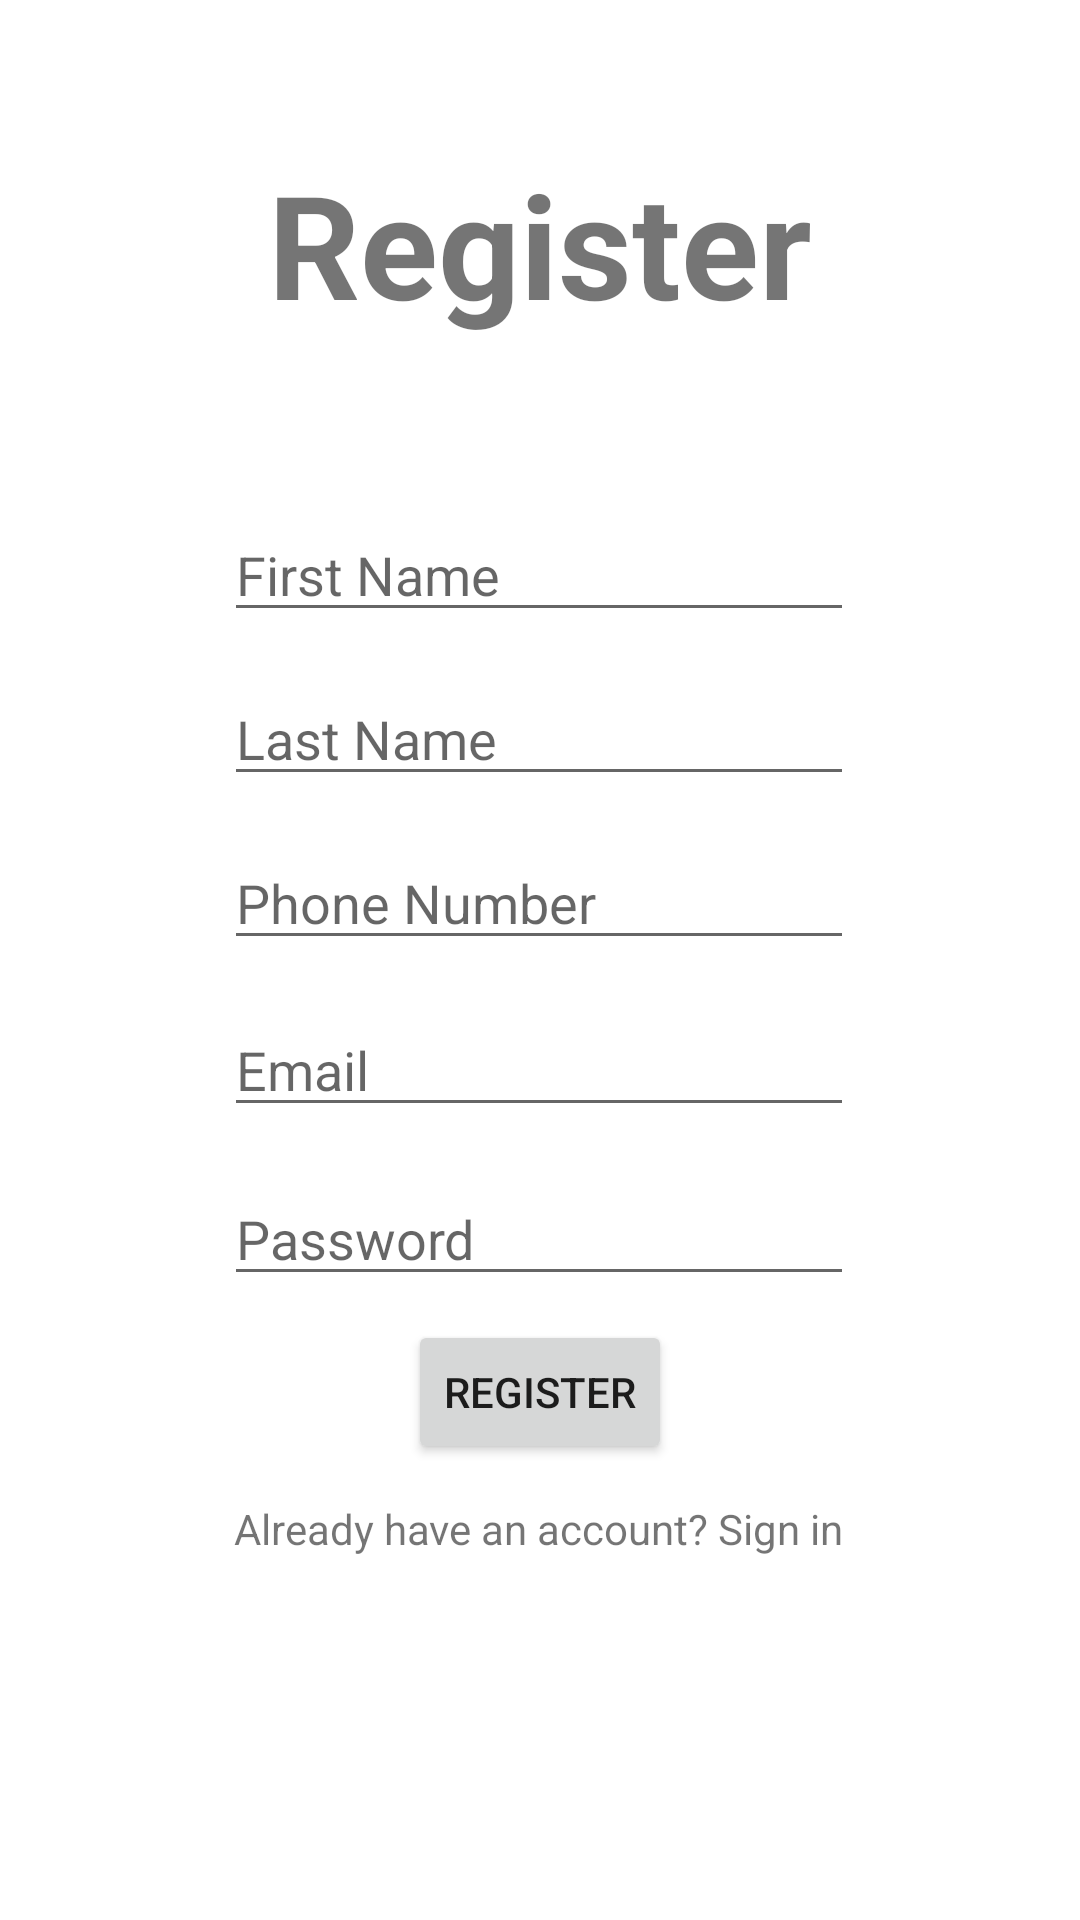

Produce the Android XML layout that renders to this screen, including the resource entries it uses.
<!-- AndroidManifest.xml: application theme Theme.TriLock -->
<!-- res/layout/activity_register.xml -->
<?xml version="1.0" encoding="utf-8"?>
<androidx.constraintlayout.widget.ConstraintLayout xmlns:android="http://schemas.android.com/apk/res/android"
    xmlns:app="http://schemas.android.com/apk/res-auto"
    xmlns:tools="http://schemas.android.com/tools"
    android:layout_width="match_parent"
    android:layout_height="match_parent"
    tools:context=".data.register_login.RegisterActivity">

    <TextView
        android:id="@+id/textview_register_title"
        android:layout_width="wrap_content"
        android:layout_height="wrap_content"
        android:text="@string/register"
        android:textSize="48sp"
        android:textStyle="bold"
        app:layout_constraintBottom_toBottomOf="parent"
        app:layout_constraintEnd_toEndOf="parent"
        app:layout_constraintStart_toStartOf="parent"
        app:layout_constraintTop_toTopOf="parent"
        app:layout_constraintVertical_bias="0.085" />

    <EditText
        android:id="@+id/editTextTextEmailAddress"
        android:layout_width="wrap_content"
        android:layout_height="wrap_content"
        android:ems="10"
        android:hint="@string/edittext_email_hint"
        android:inputType="textEmailAddress"
        app:layout_constraintBottom_toBottomOf="parent"
        app:layout_constraintEnd_toEndOf="parent"
        app:layout_constraintHorizontal_bias="0.497"
        app:layout_constraintStart_toStartOf="parent"
        app:layout_constraintTop_toBottomOf="@+id/editTextPhone"
        app:layout_constraintVertical_bias="0.051" />

    <EditText
        android:id="@+id/editTextTextPassword"
        android:layout_width="wrap_content"
        android:layout_height="wrap_content"
        android:ems="10"
        android:hint="@string/edittext_password_hint"
        android:inputType="textPassword"
        app:layout_constraintBottom_toBottomOf="parent"
        app:layout_constraintEnd_toEndOf="parent"
        app:layout_constraintHorizontal_bias="0.497"
        app:layout_constraintStart_toStartOf="parent"
        app:layout_constraintTop_toBottomOf="@+id/editTextTextEmailAddress"
        app:layout_constraintVertical_bias="0.067" />

    <EditText
        android:id="@+id/editTextPhone"
        android:layout_width="wrap_content"
        android:layout_height="wrap_content"
        android:ems="10"
        android:hint="@string/phone_number"
        android:inputType="phone"
        app:layout_constraintBottom_toBottomOf="parent"
        app:layout_constraintEnd_toEndOf="parent"
        app:layout_constraintHorizontal_bias="0.497"
        app:layout_constraintStart_toStartOf="parent"
        app:layout_constraintTop_toBottomOf="@+id/editTextTextLastName"
        app:layout_constraintVertical_bias="0.04" />

    <EditText
        android:id="@+id/editTextTextFirstName"
        android:layout_width="wrap_content"
        android:layout_height="wrap_content"
        android:layout_marginTop="56dp"
        android:ems="10"
        android:hint="@string/first_name"
        android:inputType="textPersonName"
        app:layout_constraintBottom_toBottomOf="parent"
        app:layout_constraintEnd_toEndOf="parent"
        app:layout_constraintHorizontal_bias="0.497"
        app:layout_constraintStart_toStartOf="parent"
        app:layout_constraintTop_toBottomOf="@+id/textview_register_title"
        app:layout_constraintVertical_bias="0.0" />

    <EditText
        android:id="@+id/editTextTextLastName"
        android:layout_width="wrap_content"
        android:layout_height="wrap_content"
        android:ems="10"
        android:hint="@string/last_name"
        android:inputType="textPersonName"
        app:layout_constraintBottom_toBottomOf="parent"
        app:layout_constraintEnd_toEndOf="parent"
        app:layout_constraintHorizontal_bias="0.497"
        app:layout_constraintStart_toStartOf="parent"
        app:layout_constraintTop_toBottomOf="@+id/editTextTextFirstName"
        app:layout_constraintVertical_bias="0.034" />

    <Button
        android:id="@+id/buttonRegister"
        android:layout_width="wrap_content"
        android:layout_height="wrap_content"
        android:text="Register"
        app:layout_constraintBottom_toBottomOf="parent"
        app:layout_constraintEnd_toEndOf="parent"
        app:layout_constraintStart_toStartOf="parent"
        app:layout_constraintTop_toBottomOf="@+id/editTextTextPassword"
        app:layout_constraintVertical_bias="0.05" />

    <TextView
        android:id="@+id/textViewLogin"
        android:layout_width="wrap_content"
        android:layout_height="wrap_content"
        android:text="@string/already_account"
        app:layout_constraintBottom_toBottomOf="parent"
        app:layout_constraintEnd_toEndOf="parent"
        app:layout_constraintHorizontal_bias="0.498"
        app:layout_constraintStart_toStartOf="parent"
        app:layout_constraintTop_toBottomOf="@+id/buttonRegister"
        app:layout_constraintVertical_bias="0.089" />
</androidx.constraintlayout.widget.ConstraintLayout>
<!-- resources referenced by this layout -->
<resources>
  <string name="already_account">Already have an account? Sign in</string>
  <string name="edittext_email_hint">Email</string>
  <string name="edittext_password_hint">Password</string>
  <string name="first_name">First Name</string>
  <string name="last_name">Last Name</string>
  <string name="phone_number">Phone Number</string>
  <string name="register">Register</string>
  <style name="Theme.TriLock" parent="Theme.MaterialComponents.DayNight.DarkActionBar">
          
          <item name="colorPrimary">@color/purple_500</item>
          <item name="colorPrimaryVariant">@color/purple_700</item>
          <item name="colorOnPrimary">@color/white</item>
          
          <item name="colorSecondary">@color/teal_200</item>
          <item name="colorSecondaryVariant">@color/teal_700</item>
          <item name="colorOnSecondary">@color/black</item>
          
          <item name="android:statusBarColor" tools:targetApi="l">?attr/colorPrimaryVariant</item>
          
      </style>
  <color name="purple_500">#FF6200EE</color>
  <color name="purple_700">#FF3700B3</color>
  <color name="white">#FFFFFFFF</color>
  <color name="teal_200">#FF03DAC5</color>
  <color name="teal_700">#FF018786</color>
  <color name="black">#FF000000</color>
</resources>
